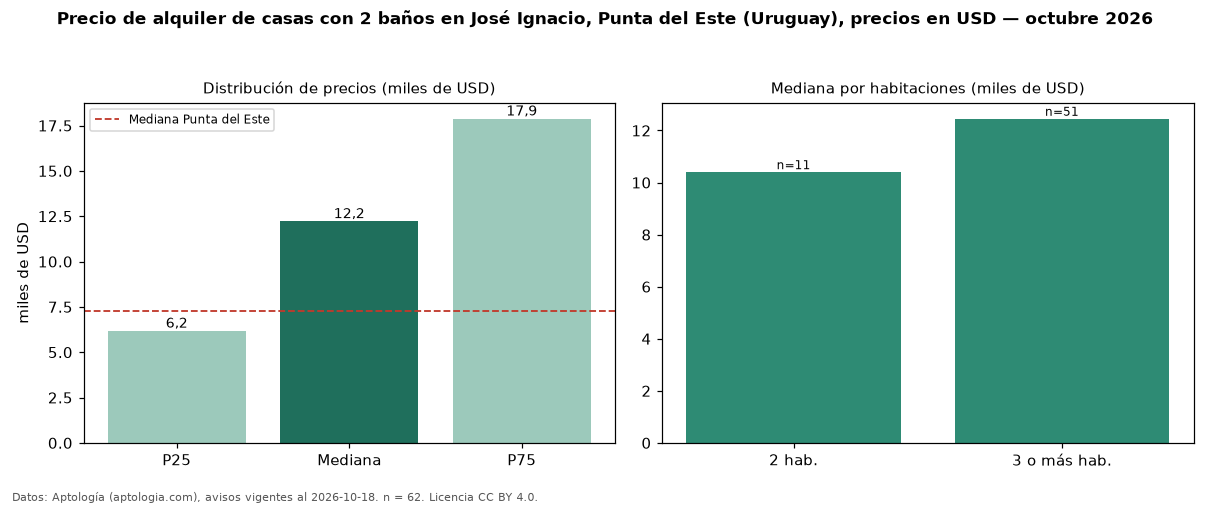

The file beside this chart, header and first rows:
seccion, metrica, valor, moneda, n
filtro, ban2, con 2 baños, , 62
precio, p25, 6175, USD, 62
precio, mediana, 12215, USD, 62
precio, p75, 17875, USD, 62
precio, minimo, 1200, USD, 62
precio, maximo, 28000, USD, 62
m2, mediana_precio_m2, 54.72, USD, 42
m2, area_mediana_m2, 159.0, m2, 42
banos, mediana_banos, 2.0, , 
habitaciones, 2, 10400, USD, 11
habitaciones, 3+, 12450, USD, 51
ciudad, mediana_ciudad_referencia, 7300, USD, 
ciudad, mediana_m2_ciudad, 28.7, USD, 
fuente, fecha_datos, 2026-10-18, , 
fuente, atribucion, https://www.aptologia.com/uy/alquiler/pu…, , 
fuente, licencia, CC BY 4.0, , 
